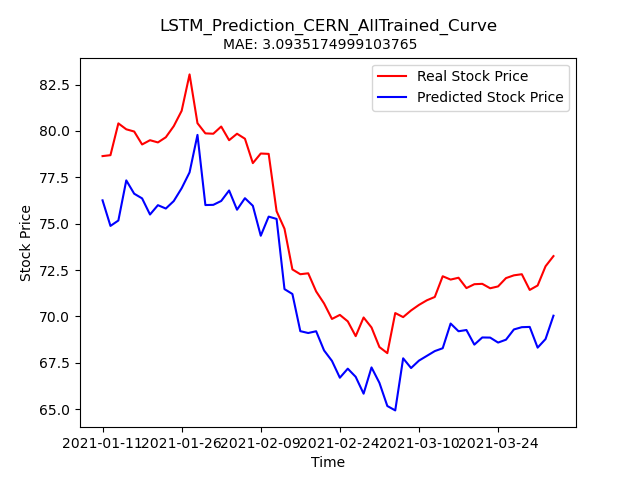

The file beside this chart, header and first rows:
Stock, Date, Real_Price, Predicted_Price
CERN, 2021-01-11, 78.64, 76.26
CERN, 2021-01-12, 78.69, 74.88
CERN, 2021-01-13, 80.41, 75.17
CERN, 2021-01-14, 80.09, 77.33
CERN, 2021-01-15, 79.97, 76.62
CERN, 2021-01-19, 79.27, 76.36
CERN, 2021-01-20, 79.5, 75.49
CERN, 2021-01-21, 79.38, 76
CERN, 2021-01-22, 79.66, 75.82
CERN, 2021-01-25, 80.26, 76.22
CERN, 2021-01-26, 81.09, 76.91
CERN, 2021-01-27, 83.05, 77.77
CERN, 2021-01-28, 80.42, 79.79
CERN, 2021-01-29, 79.87, 76
CERN, 2021-02-01, 79.85, 76.01
CERN, 2021-02-02, 80.24, 76.22
CERN, 2021-02-03, 79.5, 76.79
CERN, 2021-02-04, 79.85, 75.75
CERN, 2021-02-05, 79.58, 76.37
CERN, 2021-02-08, 78.26, 75.96
CERN, 2021-02-09, 78.78, 74.35
CERN, 2021-02-10, 78.76, 75.38
CERN, 2021-02-11, 75.67, 75.26
CERN, 2021-02-12, 74.73, 71.47
CERN, 2021-02-16, 72.53, 71.21
CERN, 2021-02-17, 72.27, 69.2
CERN, 2021-02-18, 72.32, 69.1
CERN, 2021-02-19, 71.35, 69.2
CERN, 2021-02-22, 70.7, 68.16
CERN, 2021-02-23, 69.86, 67.6
CERN, 2021-02-24, 70.08, 66.69
CERN, 2021-02-25, 69.73, 67.18
CERN, 2021-02-26, 68.93, 66.74
CERN, 2021-03-01, 69.94, 65.83
CERN, 2021-03-02, 69.4, 67.25
CERN, 2021-03-03, 68.34, 66.41
CERN, 2021-03-04, 68.02, 65.17
CERN, 2021-03-05, 70.18, 64.93
CERN, 2021-03-08, 69.96, 67.74
CERN, 2021-03-09, 70.32, 67.21
CERN, 2021-03-10, 70.62, 67.61
CERN, 2021-03-11, 70.87, 67.87
CERN, 2021-03-12, 71.05, 68.13
CERN, 2021-03-15, 72.16, 68.28
CERN, 2021-03-16, 71.98, 69.61
CERN, 2021-03-17, 72.08, 69.2
CERN, 2021-03-18, 71.53, 69.26
CERN, 2021-03-19, 71.73, 68.47
CERN, 2021-03-22, 71.75, 68.86
CERN, 2021-03-23, 71.52, 68.85
CERN, 2021-03-24, 71.61, 68.59
CERN, 2021-03-25, 72.06, 68.74
CERN, 2021-03-26, 72.21, 69.29
CERN, 2021-03-29, 72.27, 69.42
CERN, 2021-03-30, 71.43, 69.43
CERN, 2021-03-31, 71.66, 68.31
CERN, 2021-04-01, 72.7, 68.78
CERN, 2021-04-05, 73.25, 70.04
